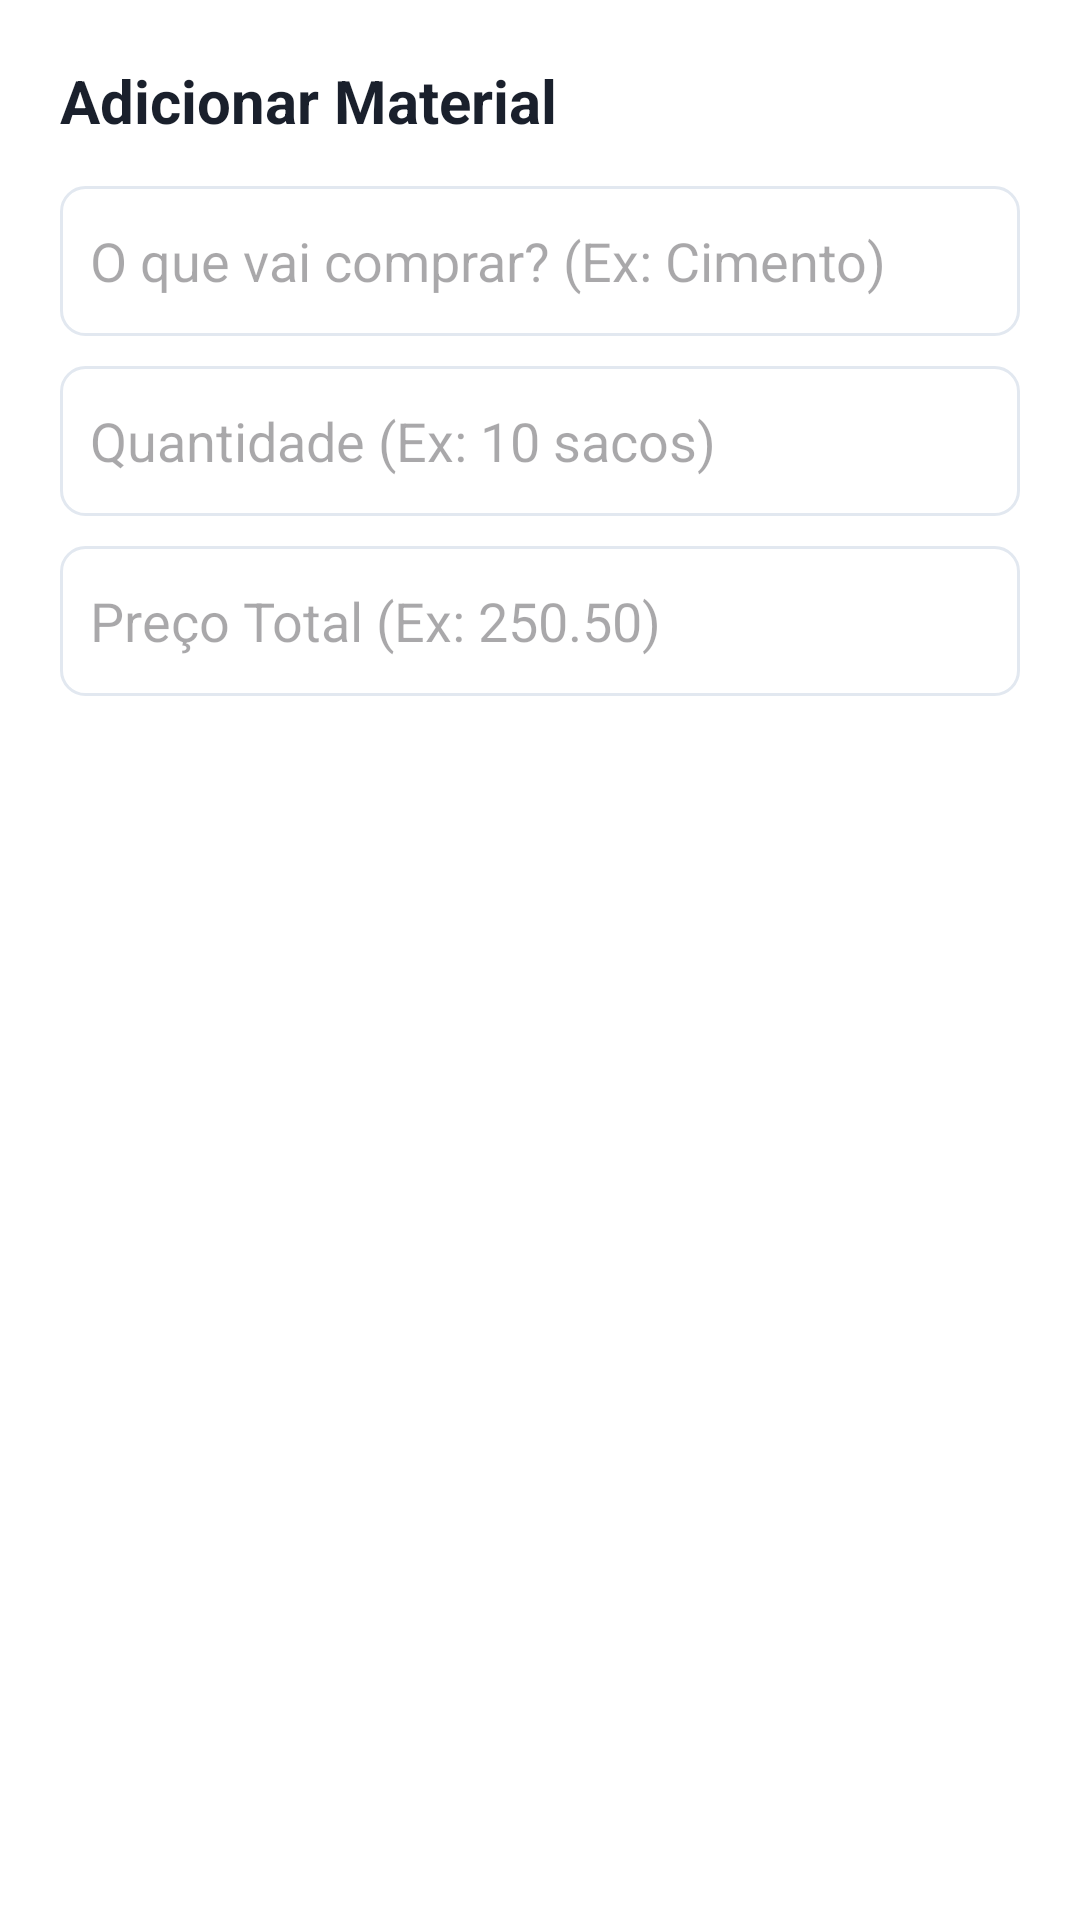

Layout XML and referenced resources for this Android screen:
<!-- AndroidManifest.xml: application theme Theme.ObraCertaAndroid -->
<!-- res/layout/dialog_novo_material.xml -->
<?xml version="1.0" encoding="utf-8"?>
<LinearLayout xmlns:android="http://schemas.android.com/apk/res/android"
    android:layout_width="match_parent"
    android:layout_height="wrap_content"
    android:orientation="vertical"
    android:padding="20dp"
    android:background="@color/white">

    <TextView
        android:layout_width="match_parent"
        android:layout_height="wrap_content"
        android:text="Adicionar Material"
        android:textSize="20sp"
        android:textStyle="bold"
        android:textColor="#1A202C"
        android:layout_marginBottom="15dp"/>

    <EditText
        android:id="@+id/etNomeMaterialDialog"
        android:layout_width="match_parent"
        android:layout_height="50dp"
        android:hint="O que vai comprar? (Ex: Cimento)"
        android:background="@drawable/bg_input_borda"
        android:padding="10dp"
        android:layout_marginBottom="10dp"/>

    <EditText
        android:id="@+id/etQuantidadeDialog"
        android:layout_width="match_parent"
        android:layout_height="50dp"
        android:hint="Quantidade (Ex: 10 sacos)"
        android:background="@drawable/bg_input_borda"
        android:padding="10dp"
        android:layout_marginBottom="10dp"/>

    <EditText
        android:id="@+id/etPrecoDialog"
        android:layout_width="match_parent"
        android:layout_height="50dp"
        android:hint="Preço Total (Ex: 250.50)"
        android:inputType="numberDecimal"
        android:background="@drawable/bg_input_borda"
        android:padding="10dp" />
</LinearLayout>
<!-- resources referenced by this layout -->
<resources>
  <color name="white">#FFFFFFFF</color>
  <!-- drawable bg_input_borda (drawable) -->
  <?xml version="1.0" encoding="utf-8"?>
  <shape xmlns:android="http://schemas.android.com/apk/res/android">
      
      <solid android:color="@color/white" />
      
      <stroke android:width="1dp" android:color="#E2E8F0" />
      
      <corners android:radius="8dp" />
  </shape>
  <style name="Theme.ObraCertaAndroid" parent="Base.Theme.ObraCertaAndroid" />
  <style name="Base.Theme.ObraCertaAndroid" parent="Theme.Material3.Light.NoActionBar">
          
          
      </style>
</resources>
